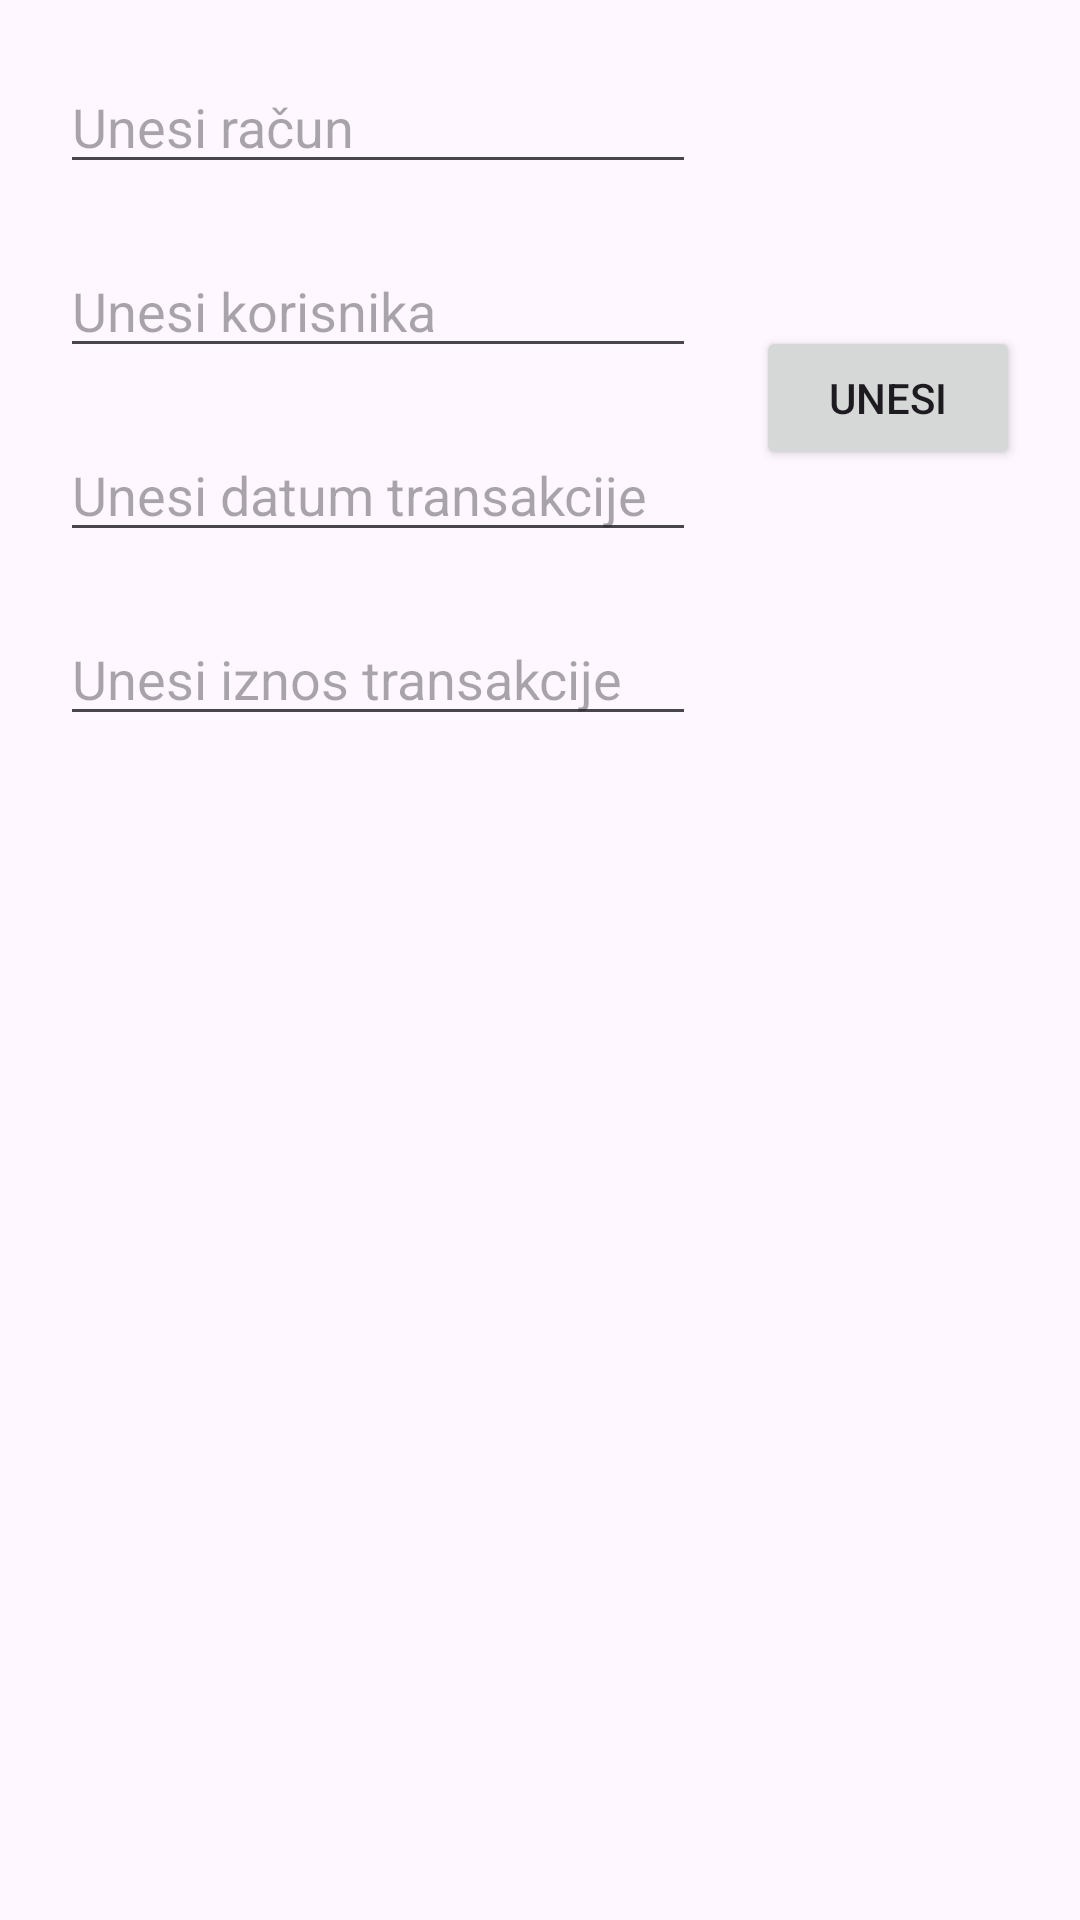

Here is an Android app screen rendered from its layout file. Give the layout XML and the strings, colors and styles it references.
<!-- AndroidManifest.xml: application theme Theme.Obrovac -->
<!-- res/layout/transakcija_layout.xml -->
<?xml version="1.0" encoding="utf-8"?>
<androidx.constraintlayout.widget.ConstraintLayout xmlns:android="http://schemas.android.com/apk/res/android"
    xmlns:app="http://schemas.android.com/apk/res-auto"
    xmlns:tools="http://schemas.android.com/tools"
    android:layout_width="match_parent"
    android:layout_height="match_parent"
    tools:context=".MainActivity">

    <EditText
        android:layout_width="0dp"
        android:layout_height="wrap_content"
        android:id="@+id/racunT"
        android:hint="Unesi račun"
        app:layout_constraintEnd_toStartOf="@id/Unesi3"
        android:layout_margin="20dp"
        app:layout_constraintTop_toTopOf="parent"
        app:layout_constraintStart_toStartOf="parent"/>

    <EditText
        android:layout_width="0dp"
        android:layout_height="wrap_content"
        app:layout_constraintTop_toBottomOf="@id/racunT"
        android:hint="Unesi korisnika"
        android:layout_margin="20dp"
        app:layout_constraintEnd_toStartOf="@id/Unesi3"
        app:layout_constraintStart_toStartOf="parent"
        android:id="@+id/korisnikT"/>

    <EditText
        android:layout_width="0dp"
        android:layout_height="wrap_content"
        app:layout_constraintTop_toBottomOf="@id/korisnikT"
        android:hint="Unesi datum transakcije"
        android:layout_margin="20dp"
        app:layout_constraintEnd_toStartOf="@id/Unesi3"
        app:layout_constraintStart_toStartOf="parent"
        android:id="@+id/datTransakcije"/>
    <EditText
        android:layout_width="0dp"
        android:layout_height="wrap_content"
        app:layout_constraintTop_toBottomOf="@id/datTransakcije"
        android:hint="Unesi iznos transakcije"
        android:layout_margin="20dp"
        app:layout_constraintEnd_toStartOf="@id/Unesi3"
        app:layout_constraintStart_toStartOf="parent"
        android:id="@+id/iznos"/>

    <androidx.appcompat.widget.AppCompatButton
        android:id="@+id/Unesi3"
        android:layout_width="wrap_content"
        android:layout_height="wrap_content"
        android:layout_margin="20dp"
        android:text="unesi"
        app:layout_constraintBottom_toBottomOf="@+id/iznos"
        app:layout_constraintEnd_toEndOf="parent"
        app:layout_constraintTop_toTopOf="@+id/racunT"/>

    <androidx.recyclerview.widget.RecyclerView
        android:layout_width="match_parent"
        android:layout_height="0dp"
        android:id="@+id/RV3"
        app:layout_constraintBottom_toBottomOf="parent"
        app:layout_constraintTop_toBottomOf="@id/iznos"
        android:layout_margin="20dp"/>

</androidx.constraintlayout.widget.ConstraintLayout>
<!-- resources referenced by this layout -->
<resources>
  <style name="Theme.Obrovac" parent="Base.Theme.Obrovac" />
  <style name="Base.Theme.Obrovac" parent="Theme.Material3.DayNight.NoActionBar">
          
          
      </style>
</resources>
